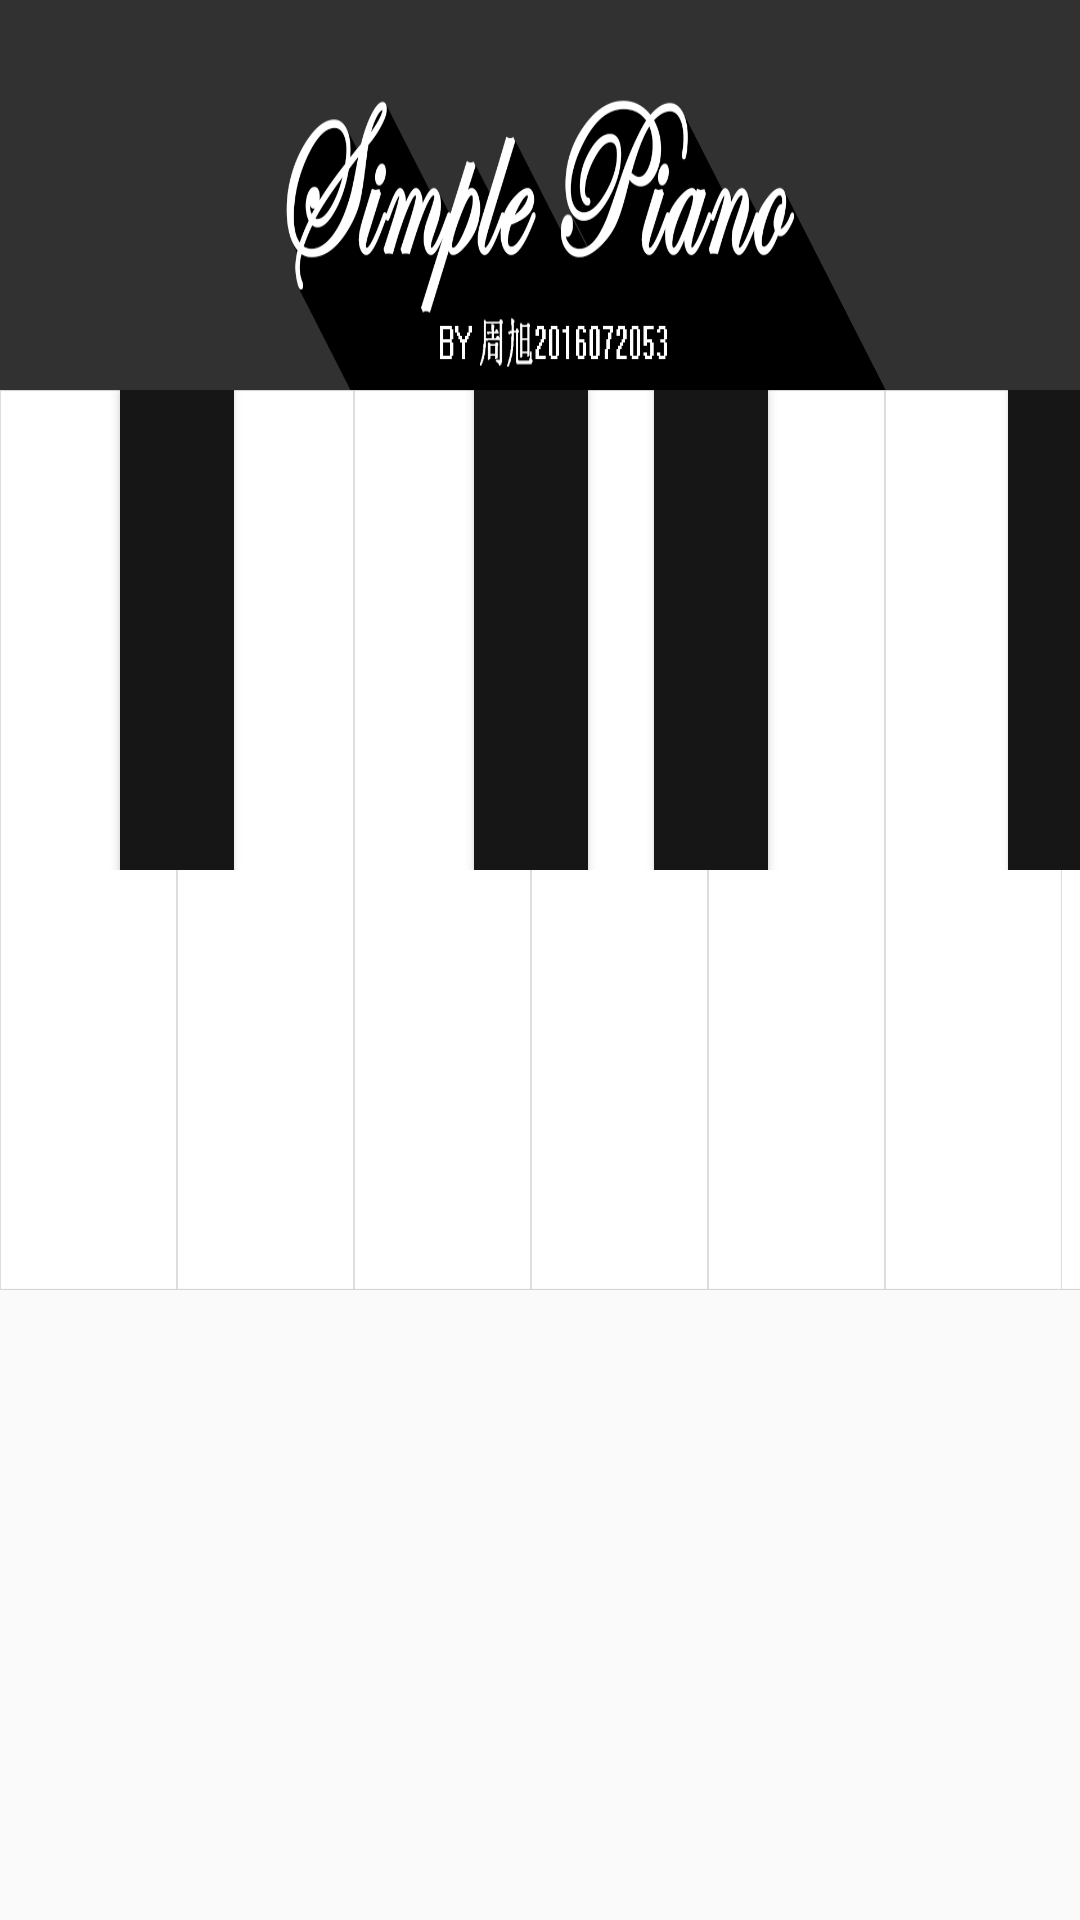

Reconstruct the res/layout file that produces this screen, plus the resources it refers to.
<!-- AndroidManifest.xml: application theme AppTheme -->
<!-- res/layout/action_main2.xml -->
<?xml version="1.0" encoding="utf-8"?>
<RelativeLayout xmlns:android="http://schemas.android.com/apk/res/android"
    android:layout_width="match_parent"
    android:layout_height="match_parent"
    android:orientation="vertical">

    <Button
        android:id="@+id/img_title"
        android:layout_width="1920dp"
        android:layout_height="130dp"
        android:layout_alignParentStart="true"
        android:layout_alignParentTop="true"
        android:background="@drawable/title_bg"/>

    <RelativeLayout
        android:id="@+id/layout_white"
        android:layout_width="1920dp"
        android:layout_height="300dp"
        android:layout_below="@+id/img_title"
        android:orientation="vertical">

        <Button
            android:id="@+id/b1"
            style="?android:attr/borderlessButtonStyle"
            android:layout_width="59.1dp"
            android:layout_height="300dp"
            android:background="@drawable/p_bg" />

        <Button
            android:id="@+id/b2"
            style="?android:attr/borderlessButtonStyle"
            android:layout_width="59.1dp"
            android:layout_height="300dp"
            android:layout_alignParentTop="true"
            android:layout_toEndOf="@+id/b1"
            android:background="@drawable/p_bg" />

        <Button
            android:id="@+id/b3"
            style="?android:attr/borderlessButtonStyle"
            android:layout_width="59.1dp"
            android:layout_height="300dp"
            android:layout_alignParentTop="true"
            android:layout_toEndOf="@+id/b2"
            android:background="@drawable/p_bg" />

        <Button
            android:id="@+id/b4"
            style="?android:attr/borderlessButtonStyle"
            android:layout_width="59.1dp"
            android:layout_height="300dp"
            android:layout_toEndOf="@id/b3"
            android:background="@drawable/p_bg" />

        <Button
            android:id="@+id/b5"
            style="?android:attr/borderlessButtonStyle"
            android:layout_width="59.1dp"
            android:layout_height="300dp"
            android:layout_alignParentTop="true"
            android:layout_toEndOf="@+id/b4"
            android:background="@drawable/p_bg" />

        <Button
            android:id="@+id/b6"
            style="?android:attr/borderlessButtonStyle"
            android:layout_width="59.1dp"
            android:layout_height="300dp"
            android:layout_toEndOf="@id/b5"
            android:background="@drawable/p_bg" />

        <Button
            android:id="@+id/b7"
            style="?android:attr/borderlessButtonStyle"
            android:layout_width="59.1dp"
            android:layout_height="300dp"
            android:layout_toEndOf="@id/b6"
            android:background="@drawable/p_bg" />

        <Button
            android:id="@+id/b8"
            style="?android:attr/borderlessButtonStyle"
            android:layout_width="59.1dp"
            android:layout_height="300dp"
            android:layout_toEndOf="@id/b7"
            android:background="@drawable/p_bg" />
        <Button
            android:id="@+id/b9"
            style="?android:attr/borderlessButtonStyle"
            android:layout_width="59.1dp"
            android:layout_height="300dp"
            android:layout_toEndOf="@id/b8"
            android:background="@drawable/p_bg" />
        <Button
            android:id="@+id/b10"
            style="?android:attr/borderlessButtonStyle"
            android:layout_width="59.1dp"
            android:layout_height="300dp"
            android:layout_toEndOf="@id/b9"
            android:background="@drawable/p_bg" />
        <Button
            android:id="@+id/b11"
            style="?android:attr/borderlessButtonStyle"
            android:layout_width="59.1dp"
            android:layout_height="300dp"
            android:layout_toEndOf="@id/b10"
            android:background="@drawable/p_bg" />
        <Button
            android:id="@+id/b12"
            style="?android:attr/borderlessButtonStyle"
            android:layout_width="59.1dp"
            android:layout_height="300dp"
            android:layout_toEndOf="@id/b11"
            android:background="@drawable/p_bg" />

        <LinearLayout
            android:layout_width="1920dp"
            android:layout_height="160dp"
            android:layout_alignParentStart="true"
            android:layout_alignParentTop="true">

            <Button
                android:id="@+id/hb1"
                android:layout_width="38dp"
                android:layout_height="160dp"
                android:layout_marginStart="40dp"
                android:background="@drawable/hb_bg" />

            <Button
                android:id="@+id/hb2"
                android:layout_width="38dp"
                android:layout_height="160dp"
                android:layout_marginStart="80dp"
                android:background="@drawable/hb_bg" />

            <Button
                android:id="@+id/hb3"
                android:layout_width="38dp"
                android:layout_height="160dp"
                android:layout_marginStart="22dp"
                android:background="@drawable/hb_bg" />

            <Button
                android:id="@+id/hb4"
                android:layout_width="38dp"
                android:layout_height="160dp"
                android:layout_marginStart="80dp"
                android:background="@drawable/hb_bg" />

            <Button
                android:id="@+id/hb5"
                android:layout_width="38dp"
                android:layout_height="160dp"
                android:layout_marginStart="22dp"
                android:background="@drawable/hb_bg" />

            <Button
                android:id="@+id/hb6"
                android:layout_width="38dp"
                android:layout_height="160dp"
                android:layout_marginStart="22dp"
                android:background="@drawable/hb_bg" />

            <Button
                android:id="@+id/hb7"
                android:layout_width="38dp"
                android:layout_height="160dp"
                android:layout_marginStart="80dp"
                android:background="@drawable/hb_bg" />
            <Button
                android:id="@+id/hb8"
                android:layout_width="38dp"
                android:layout_height="160dp"
                android:layout_marginStart="22dp"
                android:background="@drawable/hb_bg" />
        </LinearLayout>
    </RelativeLayout>

    <Button
        android:id="@+id/button6"
        android:layout_width="54dp"
        android:layout_height="wrap_content"
        android:layout_alignParentStart="true"
        android:layout_alignParentTop="true"
        android:layout_alignParentEnd="true"
        android:layout_alignParentBottom="true"
        android:layout_marginStart="34dp"
        android:layout_marginTop="41dp"
        android:layout_marginEnd="323dp"
        android:layout_marginBottom="642dp"
        android:onClick="pro2_backup"
        android:text="@string/backup" />

</RelativeLayout>
<!-- resources referenced by this layout -->
<resources>
  <!-- drawable hb_bg (drawable) -->
  <?xml version="1.0" encoding="utf-8"?>
  <selector xmlns:android="http://schemas.android.com/apk/res/android">
      <item android:state_pressed="false">
          <shape>
              <solid android:color="#161616"/>
          </shape>
      </item>
      <item android:state_pressed="true">
          <shape>
              <solid android:color="#343434"/>
          </shape>
      </item>
  
  </selector>
  <!-- drawable p_bg (drawable) -->
  <?xml version="1.0" encoding="utf-8"?>
  <selector xmlns:android="http://schemas.android.com/apk/res/android">
  
      <item
          android:state_pressed="true"
          android:drawable="@drawable/p1_p"/>
      <item
          android:state_focused="true"
          android:drawable="@drawable/p1_p"/>
      <item
          android:state_selected="true"
          android:drawable="@drawable/p1_p"/>
      <item android:drawable="@drawable/p1"/>
  
  </selector>
  <!-- drawable title_bg (drawable) -->
  <?xml version="1.0" encoding="utf-8"?>
  <selector xmlns:android="http://schemas.android.com/apk/res/android">
  
      <item android:drawable="@drawable/title2" android:state_pressed="true" />
  
      <item android:drawable="@drawable/title" />
  
  </selector>
  <string name="backup">返回</string>
  <style name="AppTheme" parent="Theme.AppCompat.Light.DarkActionBar">
          
          <item name="colorPrimary">@color/colorPrimary</item>
          <item name="colorPrimaryDark">@color/colorPrimaryDark</item>
          <item name="colorAccent">@color/colorAccent</item>
          <item name="android:actionMenuTextAppearance">@style/MenuTextStyle</item>
      </style>
  <!-- drawable p1_p: png bitmap (drawable, 5170 bytes) -->
  <!-- drawable p1: png bitmap (drawable, 2522 bytes) -->
  <!-- drawable title2: png bitmap (drawable, 52306 bytes) -->
  <!-- drawable title: png bitmap (drawable, 71357 bytes) -->
  <style name="MenuTextStyle">
          <item name="android:textSize">4dp</item>
      </style>
  <!-- not gathered from this repository: default colours our renderer supplied (Android Studio template values) -->
  <color name="colorPrimary">#FF6200EE</color>
  <color name="colorPrimaryDark">#FF3700B3</color>
  <color name="colorAccent">#FF03DAC5</color>
</resources>
